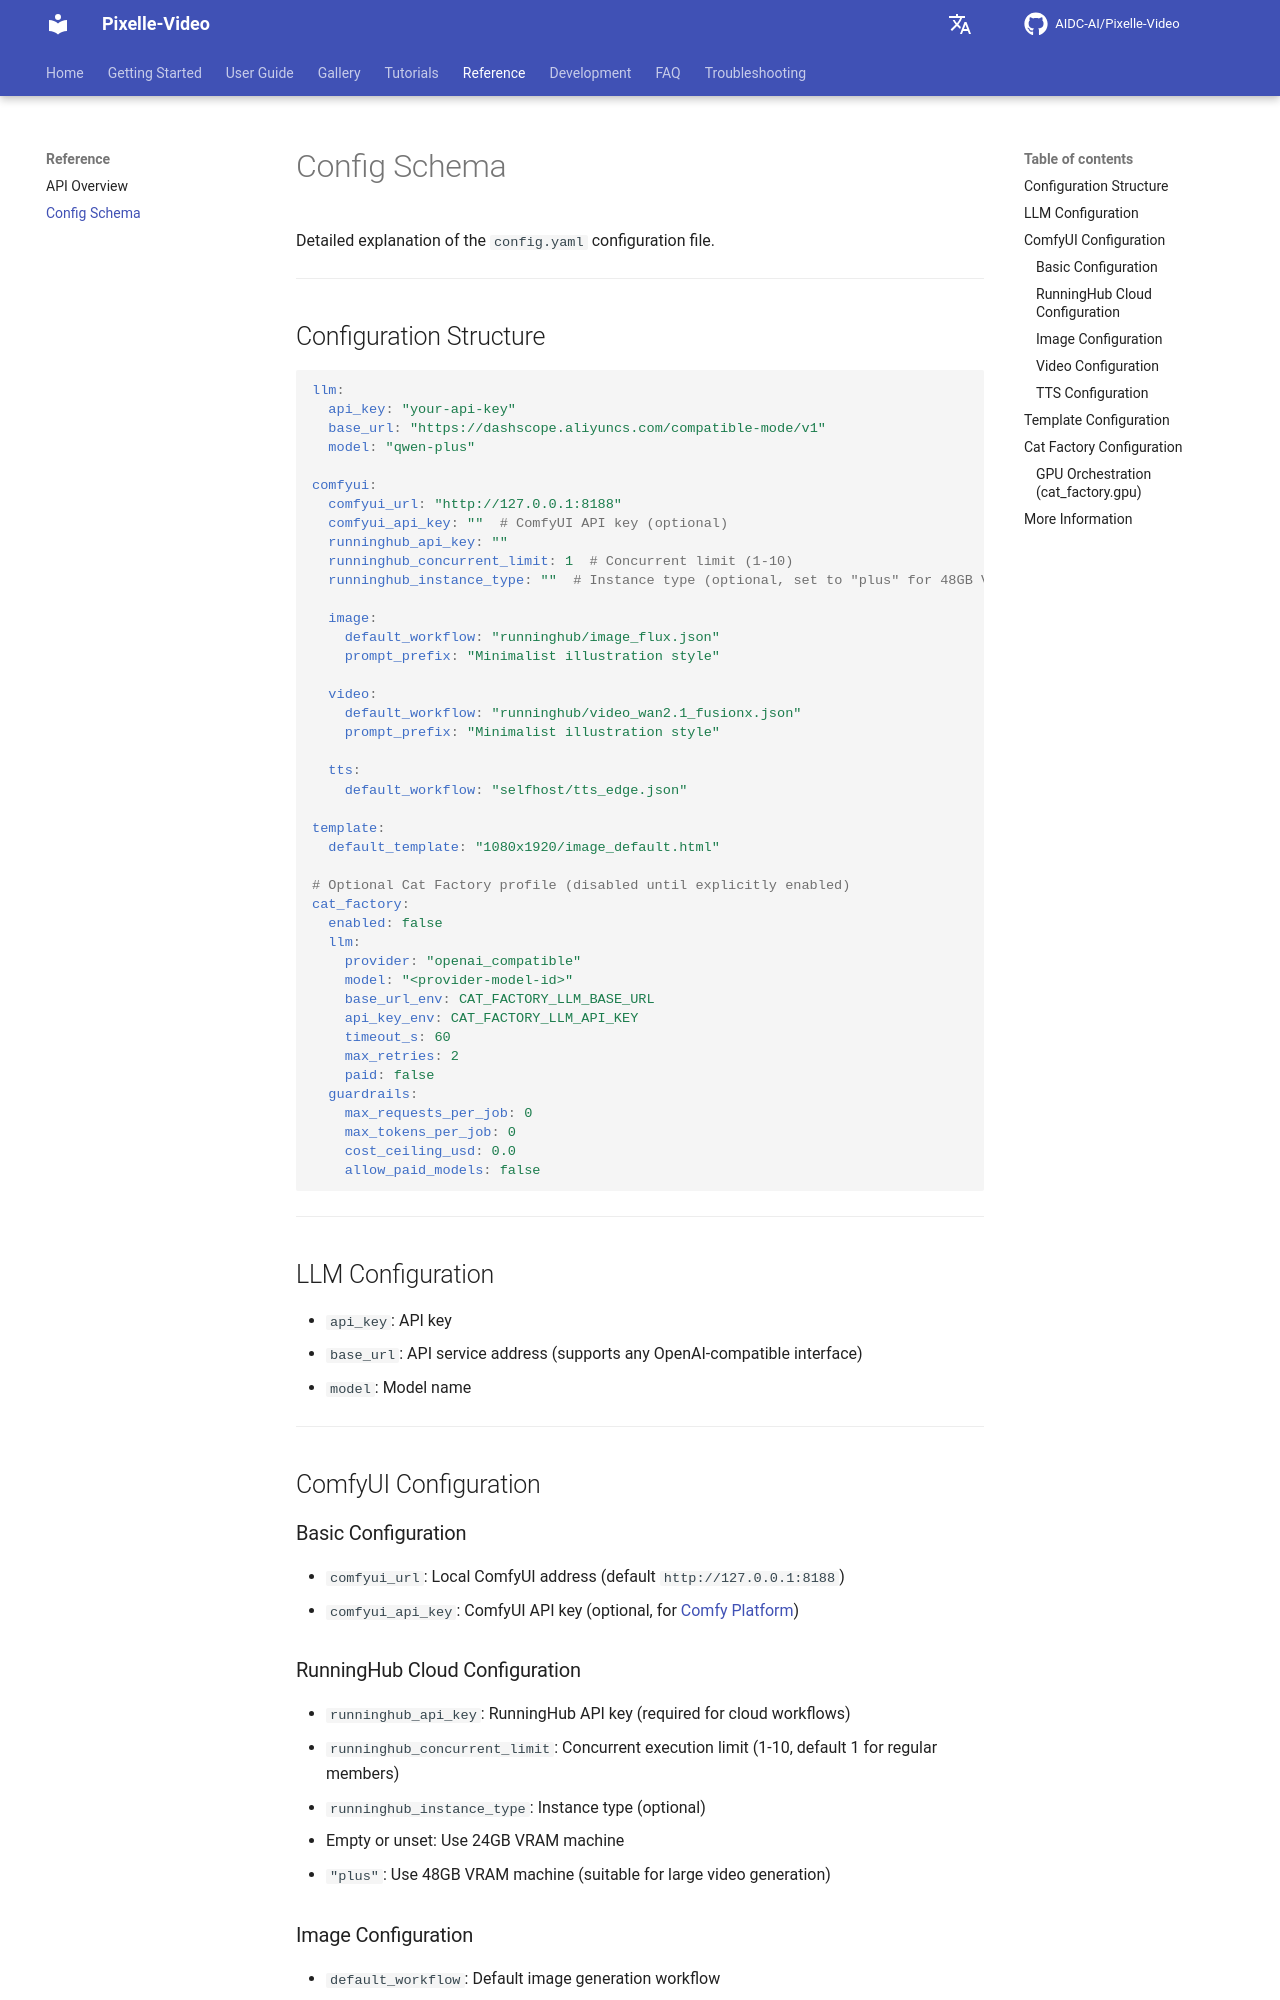

repository: aurorynaru/tac-div · page: reference/config-schema/index.html · generator: mkdocs

# Config Schema

Detailed explanation of the `config.yaml` configuration file.

---

## Configuration Structure

```yaml
llm:
  api_key: "your-api-key"
  base_url: "https://dashscope.aliyuncs.com/compatible-mode/v1"
  model: "qwen-plus"

comfyui:
  comfyui_url: "http://127.0.0.1:8188"
  comfyui_api_key: ""  # ComfyUI API key (optional)
  runninghub_api_key: ""
  runninghub_concurrent_limit: 1  # Concurrent limit (1-10)
  runninghub_instance_type: ""  # Instance type (optional, set to "plus" for 48GB VRAM)
  
  image:
    default_workflow: "runninghub/image_flux.json"
    prompt_prefix: "Minimalist illustration style"
  
  video:
    default_workflow: "runninghub/video_wan2.1_fusionx.json"
    prompt_prefix: "Minimalist illustration style"
  
  tts:
    default_workflow: "selfhost/tts_edge.json"

template:
  default_template: "1080x1920/image_default.html"

# Optional Cat Factory profile (disabled until explicitly enabled)
cat_factory:
  enabled: false
  llm:
    provider: "openai_compatible"
    model: "<provider-model-id>"
    base_url_env: CAT_FACTORY_LLM_BASE_URL
    api_key_env: CAT_FACTORY_LLM_API_KEY
    timeout_s: 60
    max_retries: 2
    paid: false
  guardrails:
    max_requests_per_job: 0
    max_tokens_per_job: 0
    cost_ceiling_usd: 0.0
    allow_paid_models: false
```

---

## LLM Configuration

- `api_key`: API key
- `base_url`: API service address (supports any OpenAI-compatible interface)
- `model`: Model name

---

## ComfyUI Configuration

### Basic Configuration

- `comfyui_url`: Local ComfyUI address (default `http://127.0.0.1:8188`)
- `comfyui_api_key`: ComfyUI API key (optional, for [Comfy Platform](https://platform.comfy.org/profile/api-keys))

### RunningHub Cloud Configuration

- `runninghub_api_key`: RunningHub API key (required for cloud workflows)
- `runninghub_concurrent_limit`: Concurrent execution limit (1-10, default 1 for regular members)
- `runninghub_instance_type`: Instance type (optional)
  - Empty or unset: Use 24GB VRAM machine
  - `"plus"`: Use 48GB VRAM machine (suitable for large video generation)

### Image Configuration

- `default_workflow`: Default image generation workflow
- `prompt_prefix`: Prompt prefix

### Video Configuration

- `default_workflow`: Default video generation workflow
  - `runninghub/video_wan2.1_fusionx.json`: Cloud workflow (recommended, no local setup required)
  - `selfhost/video_wan2.1_fusionx.json`: Local workflow (requires local ComfyUI support)
- `prompt_prefix`: Video prompt prefix (controls video generation style)

### TTS Configuration

- `default_workflow`: Default TTS workflow

---
